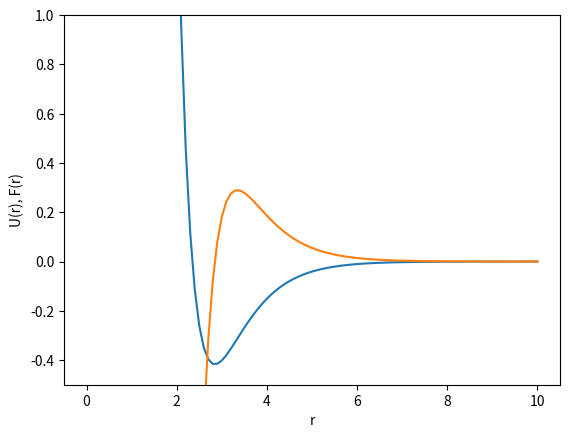

This chart was generated by the following Python code:
import numpy as np
import matplotlib.pyplot as plt

D = 0.4174
A = 1.3885
r0 = 2.845
# plot
R = np.linspace(0, 10, 101)
Ur = D*np.exp(-2*A*(R-r0))-2*D*np.exp(-A*(R-r0))
Fr = -2*A*D*np.exp(-2*A*(R-r0))+2*A*D*np.exp(-A*(R-r0))
plt.plot(R, Ur)
plt.plot(R, Fr)
plt.ylim([-0.5, 1])
plt.xlabel('r')
plt.ylabel('U(r), F(r)')
plt.show()  
